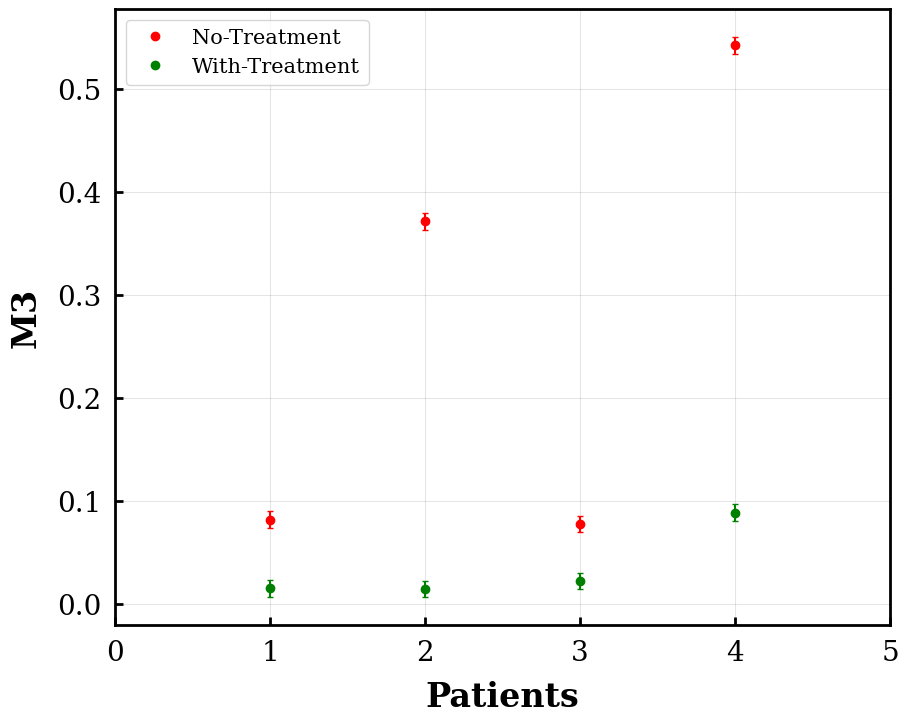

This chart was generated by the following Python code:
import csv
import random
import sys
import os
import shutil
import argparse
import sys
import warnings
import pandas as pd
import numpy as np
from matplotlib import rc
import matplotlib.pyplot as plt
from matplotlib.pyplot import figure
from PIL import Image
from io import BytesIO
from scipy import special


data_folder = "sample/" 
if not os.path.isdir(data_folder):
	os.makedirs(data_folder)
else:
	warnings.warn("Folder {} already exists, so it is removed first an then made".format(data_folder))
	shutil.rmtree(data_folder)
	os.makedirs(data_folder)
print('Saving graphs to '+ data_folder)
#n = [0.0482,0.2498,0.0579,0.4382]
#w = [0.0352,0.0081,0.0744,0.0578]
#n= [0.0351,0.1853,0.0414,0.3240]
#w=[0.0213,0.0081,0.0744,0.0578]
 
n=[0.0816,0.3713,0.0773,0.5422]
ner= [number * 0.05 for number in n]
ner = 0.008


w=[0.0148,0.0143,0.0219,0.0884]
wer= [number * 0.05 for number in w]
wer = 0.008
num=4
p = range(1,num+1)
case = n+w
# sparate figure
#set Image Size, Resolustion, Fonts for plotting
width = 10 #inch
length = 8 #inch
DPI = 600
LabelSize = 20
axeslinewidth = 2.0
Pad = 10
LineWidth = 3.0
plt.rc('font', family='serif')
plt.rc('xtick', labelsize=LabelSize)
plt.rc('ytick', labelsize=LabelSize)
plt.rcParams['axes.linewidth'] = axeslinewidth
figure(num=None, figsize=(width, length), dpi=DPI, facecolor='w', edgecolor='k')
plt.tick_params(direction='in', length=6, width=2, colors='k',grid_color='k', grid_alpha=0.1,pad =Pad )
plt.xlabel('Patients',fontsize = 24, weight = 'bold',labelpad=10)
plt.ylabel('M3' ,fontsize = 24 , weight = 'bold',labelpad=10)  
plt.xlim(0,num+1)
plt.grid()
plt.plot(p, n , c = 'red',label='No-Treatment',alpha=1.0,linestyle = 'None',marker='o')
plt.errorbar(p, n, yerr = ner,linestyle = 'None',c='red',capsize= 2)
plt.plot(p, w , c = 'green',label='With-Treatment',alpha=1.0,linestyle = 'None',marker='o')	
plt.errorbar(p, w, yerr = wer,linestyle = 'None',c='green',capsize= 2)
plt.legend(loc='best',fontsize = 15, ncol=1)
plt.savefig(data_folder+'test.png', dpi=DPI)
#plt.savefig(data_folder+data_list[k].columns[i]+'.svg',format='svg', dpi=DPI)
plt.close("all")
